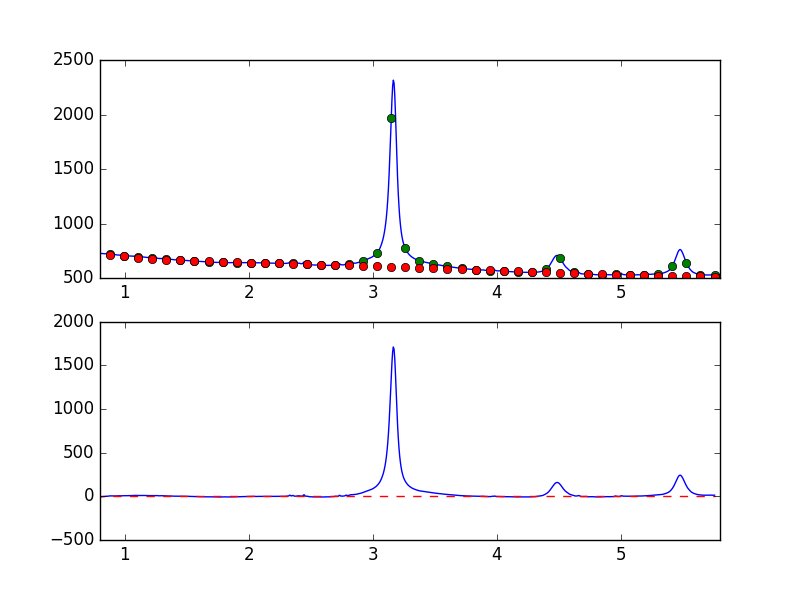

The table this chart was drawn from, first rows:
7.681951752392544019e-01, -7.138308786419656826e+00
7.738631750302433776e-01, -6.710783077901055549e+00
7.795311748212323533e-01, -5.842632077954249326e+00
7.851991746122213289e-01, -5.892953339257701373e+00
7.908671744032103046e-01, -5.726032402770897534e+00
7.965351741941992803e-01, -6.000527368047642085e+00
8.022031739851883669e-01, -6.632603658859579809e+00
8.078711737761772316e-01, -4.794713320073128671e+00
8.135391735671662072e-01, -3.753363572335501885e+00
8.192071733581552939e-01, -3.281226187074480549e+00
8.248751731491442696e-01, -3.747774693531937373e+00
8.305431729401332452e-01, -2.506308304542244514e+00
8.362111727311222209e-01, -1.171417736845910440e+00
8.418791725221110855e-01, -4.567537657782168026e-01
8.475471723131001722e-01, 1.432394649732600556e+00
8.532151721040891479e-01, 1.463345972633419478e+00
8.588831718950781235e-01, 1.876062708838844628e+00
8.645511716860672102e-01, 2.205429239264617536e+00
8.702191714770560749e-01, 2.419313343263524985e+00
8.758871712680450505e-01, 5.128344030656990071e+00
8.815551710590340262e-01, 5.542332440173026953e+00
8.872231708500230019e-01, 5.489919347119553095e+00
8.928911706410120885e-01, 4.751260362189213993e+00
8.985591704320010642e-01, 6.091124424060808451e+00
9.042271702229900399e-01, 4.656421584694953708e+00
9.098951700139790155e-01, 4.590338751520334881e+00
9.155631698049678802e-01, 5.568716640560296582e+00
9.212311695959569668e-01, 5.110657686586932869e+00
9.268991693869459425e-01, 5.570591472811202038e+00
9.325671691779349182e-01, 5.254729809005539209e+00
9.382351689689240049e-01, 5.808029622130220559e+00
9.439031687599129805e-01, 5.310384362583363327e+00
9.495711685509018452e-01, 6.412671367481266316e+00
9.552391683418909318e-01, 6.601095122378183078e+00
9.609071681328797965e-01, 6.304670171421662417e+00
9.665751679238688832e-01, 6.004596117353344198e+00
9.722431677148579698e-01, 6.407475394946231972e+00
9.779111675058468345e-01, 6.720337685066624545e+00
9.835791672968358101e-01, 7.087651633424684405e+00
9.892471670878246748e-01, 7.325943991199778793e+00
9.949151668788137615e-01, 7.900972466602297573e+00
1.000583166669802848e+00, 7.442716945103711623e+00
1.006251166460791602e+00, 7.859505982157998005e+00
1.011919166251780799e+00, 7.179151540949646915e+00
1.017587166042769553e+00, 7.388877205755761679e+00
1.023255165833758751e+00, 8.161453435855150929e+00
1.028923165624747726e+00, 8.422458307712872738e+00
1.034591165415736702e+00, 8.621456714200576243e+00
1.040259165206725678e+00, 8.625188841158433206e+00
1.045927164997714431e+00, 9.069254737708547509e+00
1.051595164788703629e+00, 9.764547421722340914e+00
1.057263164579692605e+00, 8.865893016540326244e+00
1.062931164370681802e+00, 8.829631317377902633e+00
1.068599164161670556e+00, 9.329387275699900783e+00
1.074267163952659310e+00, 1.053140058906637933e+01
1.079935163743648507e+00, 1.134586847456705527e+01
1.085603163534637483e+00, 1.128064439929278251e+01
1.091271163325626681e+00, 1.003388944752111911e+01
1.096939163116615434e+00, 1.070635259415507790e+01
1.102607162907604632e+00, 1.129538925941028538e+01
1.108275162698593386e+00, 1.105622839865816331e+01
... 839 more rows
